Run: headless pygame with SDL's dummy video driver; simulated clock (each Clock.tick advances the game by its frame time, no real sleeping); random seed 0; keys injected as events and as key.get_pressed() state; no mouse input.
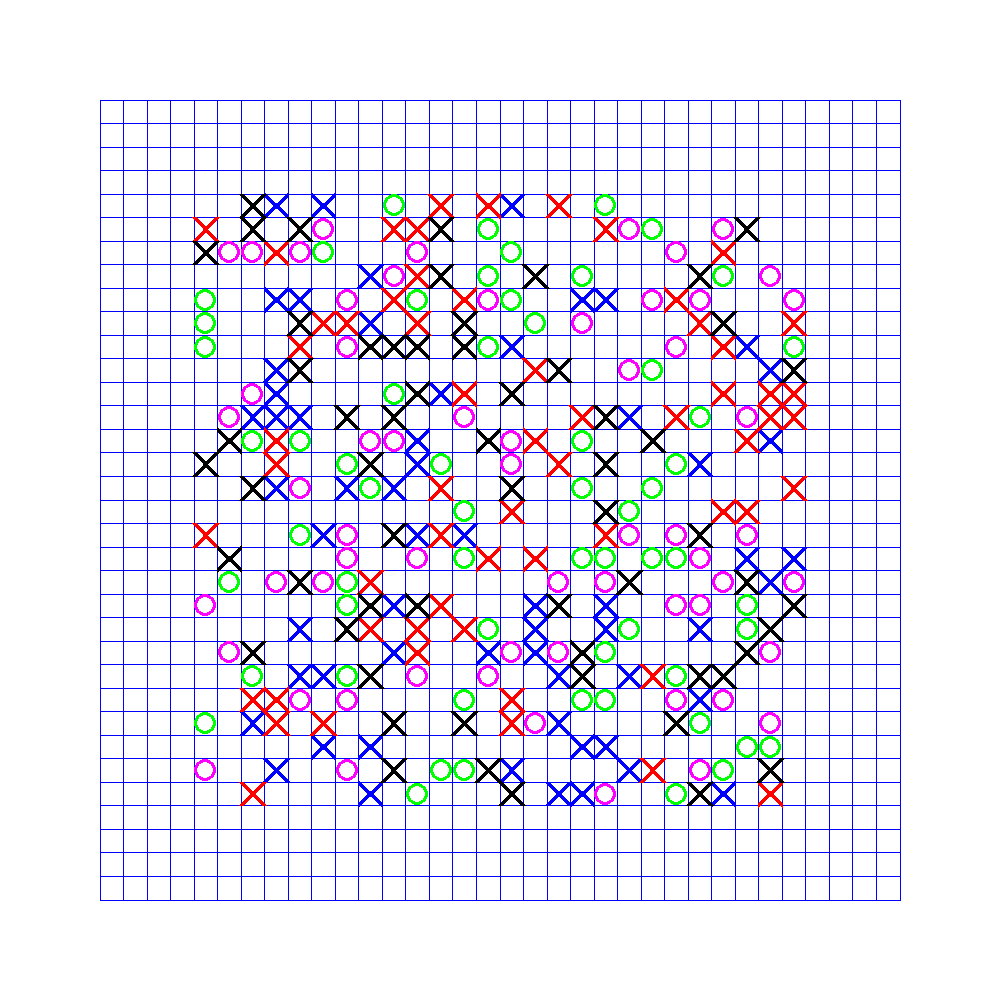
Frame 1 of 4 · flips 1–60 · no input
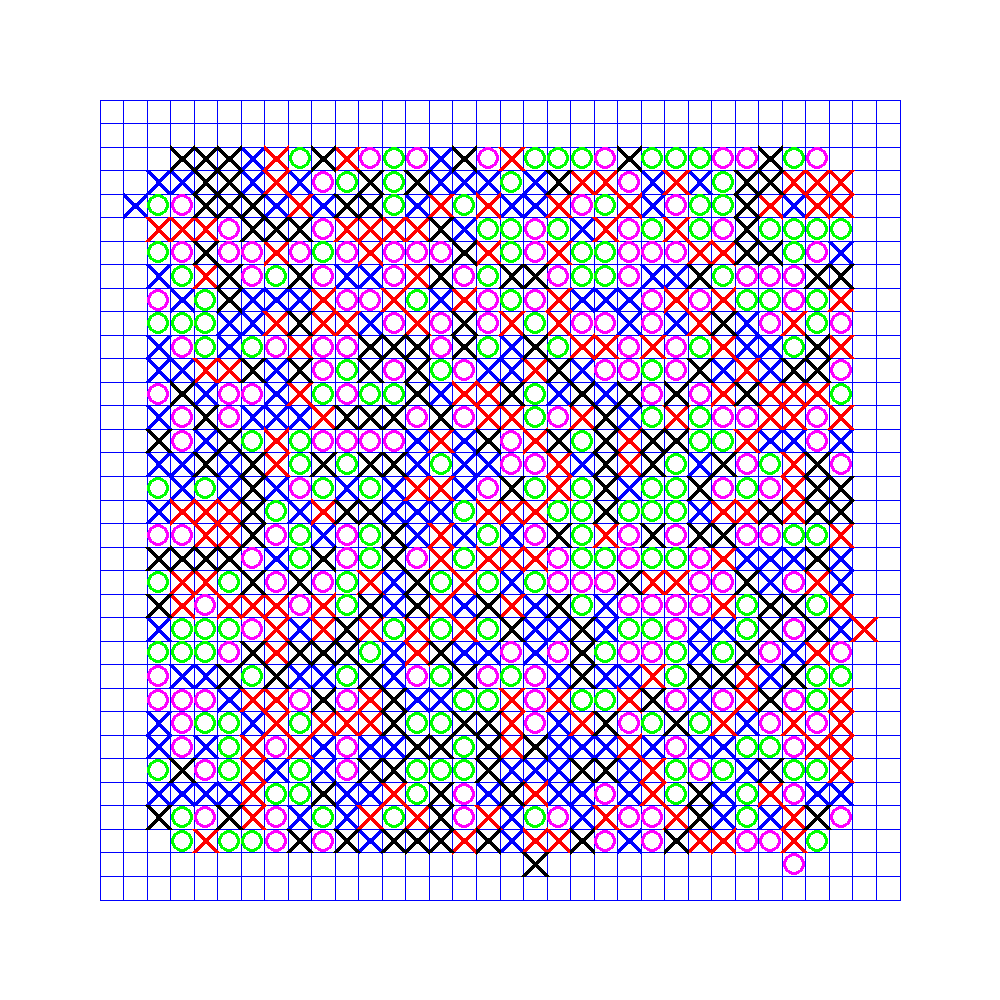
Frame 2 of 4 · flips 61–180 · tapped SPACE, RETURN · held RIGHT (→), D
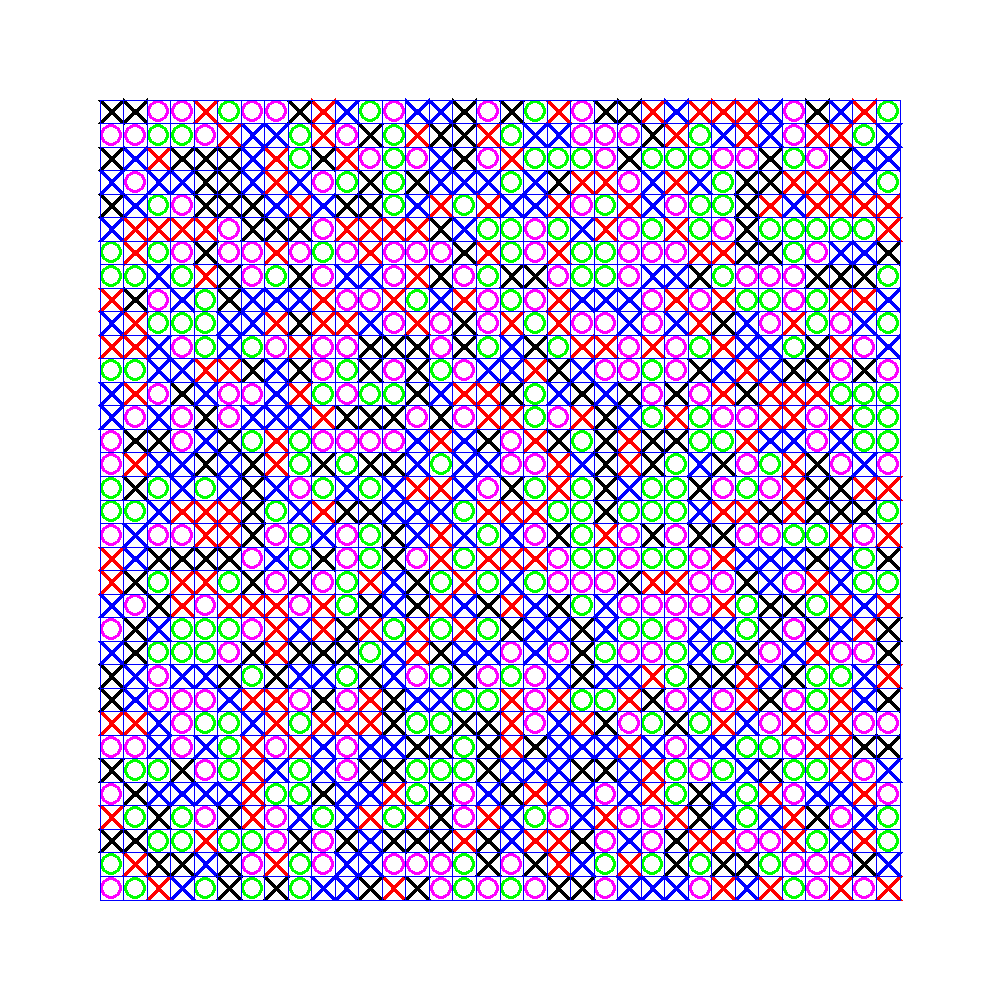
Frame 3 of 4 · flips 181–300 · held DOWN (↓), S
Frame 4 of 4 · flips 301–420 · held LEFT (←), A, UP (↑), W · screen unchanged from frame 3, image omitted

The pygame program that drew these frames:

import random 
import copy
import pygame
import sys
BOARD_WIDTH = 1500 
BOARD_HEIGHT = 1000 
FPS = 60
GROUND_COLOR = (255, 222, 179)
WHITE = (255,255,255)
BLACK = (0,0,0)
RED = (255,0,0)
GREEN = (0,255,0)
BLUE = (0,0,255)
PURPLE = (255,0,255)
YELLOW = (255, 125,0 )
CYAN = (0, 255, 255)
MAGENTA = (255, 0, 255)

LINE_COLOR = BLUE
BOARD_COLOR = WHITE
Used_Squares = []
All_Squares = []
Players = []
GAME_OVER = False
Winning_Lines = {}
Occurrence_Dict = {}
Current_Points = {}
Player_Tag = 0
Shared_Lines = []

def shuffle_keys(Dict, advanced=False):       
    l = sorted(set([x for x in Dict.values()]),reverse=True)   
    Final_List = []
    Advanced_List = []
    length = len(l)
    index = 0
    while length >0:       
        mini = [x for x,y in Dict.items() if y==l[index]]
        random.shuffle(mini)
        if advanced==True:
            Advanced_List.append(mini)
        elif advanced==False:
            for x in mini:
                Final_List.append(x)
        length -=1
        index +=1
    if advanced==True:
        return Advanced_List
    return Final_List

class Screen:
    def __init__(self, width, height, color):
        self.width = width
        self.height = height
        self.color = color
        self.view = self.build_screen()
        self.fill_screen()            
    
    def build_screen(self):
        return pygame.display.set_mode((self.width, self.height))    
    
    def fill_screen(self):
        self.view.fill(self.color)        

class Line:
    def __init__(self, Screen,starting, ending, color):
        self.Screen = Screen
        self.starting = starting
        self.ending = ending
        self.color = color        
    
    def draw(self, width=None):
        if width == None:
            pygame.draw.line(self.Screen.view, self.color, self.starting, self.ending)      
        else:
            pygame.draw.line(self.Screen.view, self.color, self.starting, self.ending, width)   

class Board:
    def __init__(self, dimensions, Buffer, Screen_Width, Screen_Height, line_color, screen_color):
        self.dimensions = dimensions
        self.Buffer = Buffer
        self.Width = Screen_Width
        self.Height = Screen_Height
        self.line_color = line_color
        self.screen_color = screen_color
        self.screen = self.return_screen()
        self.lines = []
        self.square_size = None
        self.Circle_Positions = {}
        self.Square_Positions = {}  
        self.create_lines()
        self.populate_all_squares()                  

    def populate_all_squares(self):
        for i in range(self.dimensions**2):
            All_Squares.append(i)
    
    def return_screen(self):
        return Screen(self.Width, self.Height, self.screen_color)        
    
    def create_lines(self):
        Buff = self.Buffer
        screen = self.screen        
        X_Gap = (self.Width - 2*Buff) / self.dimensions
        Y_Gap = (self.Height -2*Buff) / self.dimensions
        self.square_size = X_Gap/2
        for i in range(self.dimensions+1):
            Vert_L = Line(screen, (Buff + i*X_Gap,Buff), (Buff + i*X_Gap, self.Height-Buff), self.line_color)
            self.lines.append(Vert_L)
            Hor_L = Line(screen, (Buff ,Buff+i*Y_Gap), (self.Width-Buff, Buff+i*Y_Gap), self.line_color)
            self.lines.append(Hor_L)
        #Circle Creation 
        count = 0
        for i in range(self.dimensions):
            y_val = Buff + i*Y_Gap +.5*Y_Gap
            for j in range(self.dimensions):
                x_val = Buff+j*X_Gap + .5*X_Gap                
                self.Circle_Positions[count]=(x_val,y_val)
                count +=1        
        #X_Creation
        count = 0
        for i in range(self.dimensions):
            y_val_1 = Buff + i*Y_Gap
            y_val_2 = Buff + (i+1)*Y_Gap                       
            for j in range(self.dimensions):
                x_val_1 = Buff + j*X_Gap
                x_val_2 = Buff + (j+1)*X_Gap
                self.Square_Positions[count]=[(x_val_1,y_val_1),(x_val_2,y_val_2),(x_val_1,y_val_2),(x_val_2,y_val_1) ]  
                count +=1       
    
    def draw_board(self):
        for x in self.lines:
            x.draw()                     

class Comp_Player:
    def __init__(self, Board, color, shape, to_win, skill_level='High'):
        self.Board = Board
        self.color = color
        self.shape = shape
        self.keys = self.key_amounts()
        self.to_win = to_win
        self.skill_level = skill_level
        self.Circles = []
        self.Xs = []
        self.chances = []
        self.tag = self.create_player_tag()
        self.add_to_list()
        self.square_list = list(range(Board.dimensions**2))        
        if len(Winning_Lines.keys())==0:            
            self.create_winning_lines()
        elif len(Winning_Lines.keys())>0:
            self.Winning_Lines = copy.deepcopy(Winning_Lines)
        if self.tag == 0:
            self.create_Occurence_Dict()
            self.shuffled_list()            

    def create_player_tag(self):
        global Player_Tag
        current_tag = copy.deepcopy(Player_Tag)
        Player_Tag +=1
        return current_tag

    def create_winning_lines(self):
        square = 0
        Matrix = []
        for _ in range(self.Board.dimensions):
            L = []
            for _ in range(self.Board.dimensions):
                L.append(square)
                square+=1
            Matrix.append(L)

        winning_lines = []
        # Row Winning Lines
        rows = len(Matrix)
        row_index = 0    
        while rows >0:
            count = 0
            curr_index = 0
            index = 0
            row = Matrix[row_index]
            row_winning_lines = []
            while index < self.Board.dimensions:
                curr = row[index]
                row_winning_lines.append(curr)
                count +=1
                index +=1
                if count ==self.to_win:
                    winning_lines.append(row_winning_lines)
                    row_winning_lines = []
                    count = 0
                    curr_index +=1
                    index = curr_index    
            row_index +=1
            rows -=1
        # Column Winning Lines
        cols = len(Matrix)
        col_index = 0

        while cols >0:
            count = 0
            curr_index = 0
            row_index = 0
            col_winning_lines = []
            while row_index < self.Board.dimensions:
                Curr = Matrix[row_index][col_index]
                col_winning_lines.append(Curr)
                count +=1
                row_index +=1
                if count == self.to_win:
                    winning_lines.append(col_winning_lines)
                    col_winning_lines = []
                    count = 0
                    curr_index +=1
                    row_index = curr_index
            col_index +=1
            cols -=1
        # Diagonal Down Winning Lines
        rows = len(Matrix)-self.to_win+1
        row = 0
        
        while rows >0:
            count = 0
            curr_index = 0
            row_index = row
            col_index = 0
            diag_winning_lines = []
            while col_index < self.Board.dimensions:
                Curr = Matrix[row_index][col_index]
                diag_winning_lines.append(Curr)
                count +=1
                row_index +=1
                col_index +=1
                if count == self.to_win:
                    winning_lines.append(diag_winning_lines)
                    diag_winning_lines = []
                    count = 0
                    row_index = row
                    curr_index +=1
                    col_index = curr_index
            row +=1
            rows -=1

        rows = len(Matrix)-self.to_win+1
        row = self.Board.dimensions-1
        while rows >0:
            count = 0
            curr_index = 0
            row_index = row
            col_index = 0
            diag_winning_lines = []
            
            while col_index < self.Board.dimensions:
                Curr = Matrix[row_index][col_index]
                diag_winning_lines.append(Curr)
                count +=1
                row_index -=1
                col_index +=1
                if count == self.to_win:
                    winning_lines.append(diag_winning_lines)
                    diag_winning_lines = []
                    count = 0
                    row_index = row
                    curr_index +=1
                    col_index = curr_index
            row -=1
            rows -=1

        vals = [self.to_win for _ in range(len(winning_lines))]
        winning_lines = [tuple(x) for x in winning_lines]
        global Winning_Lines
        Winning_Lines = dict(zip(winning_lines,vals))
        self.Winning_Lines = copy.deepcopy(Winning_Lines)
        return 
        
    def create_Occurence_Dict(self):
        count = 0
        for square in self.square_list:
            for line in Winning_Lines.keys():
                if square in line:
                    count +=1
            Occurrence_Dict[square]=count
            count = 0

    def shuffled_list(self):    
        global Shuffled
        Shuffled = shuffle_keys(Occurrence_Dict)
        return

    def add_to_list(self):
        Players.append(self)

    def key_amounts(self):        
        return (self.Board.dimensions**2)-1

    def add_circle(self, index):
        self.Circles.append(index)
    
    def add_X(self, index):
        self.Xs.append(index)
    
    def draw_circle(self):
        for pos in self.Circles:
            Position = self.Board.Circle_Positions[pos]
            pygame.draw.circle(self.Board.screen.view, self.color, Position, self.Board.square_size, 3)
    
    def draw_X(self):        
        for pos in self.Xs:
            Positions = self.Board.Square_Positions
            L1 = Line(self.Board.screen, Positions[pos][0], Positions[pos][1], self.color)
            L2 = Line(self.Board.screen, Positions[pos][2], Positions[pos][3], self.color)
            L1.draw(5)
            L2.draw(5)

    def add_to_Global(self, index):
        Used_Squares.append(index)
        self.square_list.remove(index)
        return
   
    def Action(self):
        if len(Used_Squares)== self.Board.dimensions**2:
            global GAME_OVER
            GAME_OVER = True
            return
        Exit =False
        while Exit==False:           
            Choice = Shuffled[0]
            Shuffled.remove(Choice)            
            
            if self.shape == 'O':
                if Choice not in self.Circles and Choice not in Used_Squares:
                    self.add_circle(Choice)
                    self.add_to_Global(Choice)
                    Exit = True
            if self.shape == 'X':
                if Choice not in self.Xs and Choice not in Used_Squares:
                    self.add_X(Choice)
                    self.add_to_Global(Choice)
                    Exit = True
        
        if self.shape == 'O':            
            self.draw_circle()
        elif self.shape =='X':                        
            self.draw_X()            
        return
B = Board(34,100,1000, 1000, LINE_COLOR, BOARD_COLOR)
def create_players():
    Colors = [BLACK, BLUE, RED, GREEN, PURPLE]
    Shapes = ['X', 'O']
    
    players = len(Colors)
    for _ in range(players):
        color = random.randint(0,len(Colors)-1)
        shape = random.randint(0,1)
        Comp_Player(B, Colors[color], Shapes[shape], 5)
        Colors.remove(Colors[color])

pygame.init()
clock = pygame.time.Clock()
create_players()

while True:
    clock.tick(FPS)
    for event in pygame.event.get():
        if event.type == pygame.QUIT:
            sys.exit()
    B.draw_board()
    for Player in Players:
        Player.Action()
    pygame.display.set_caption("Multiplayer_Tic_Tac_Toe")
    pygame.display.flip()
